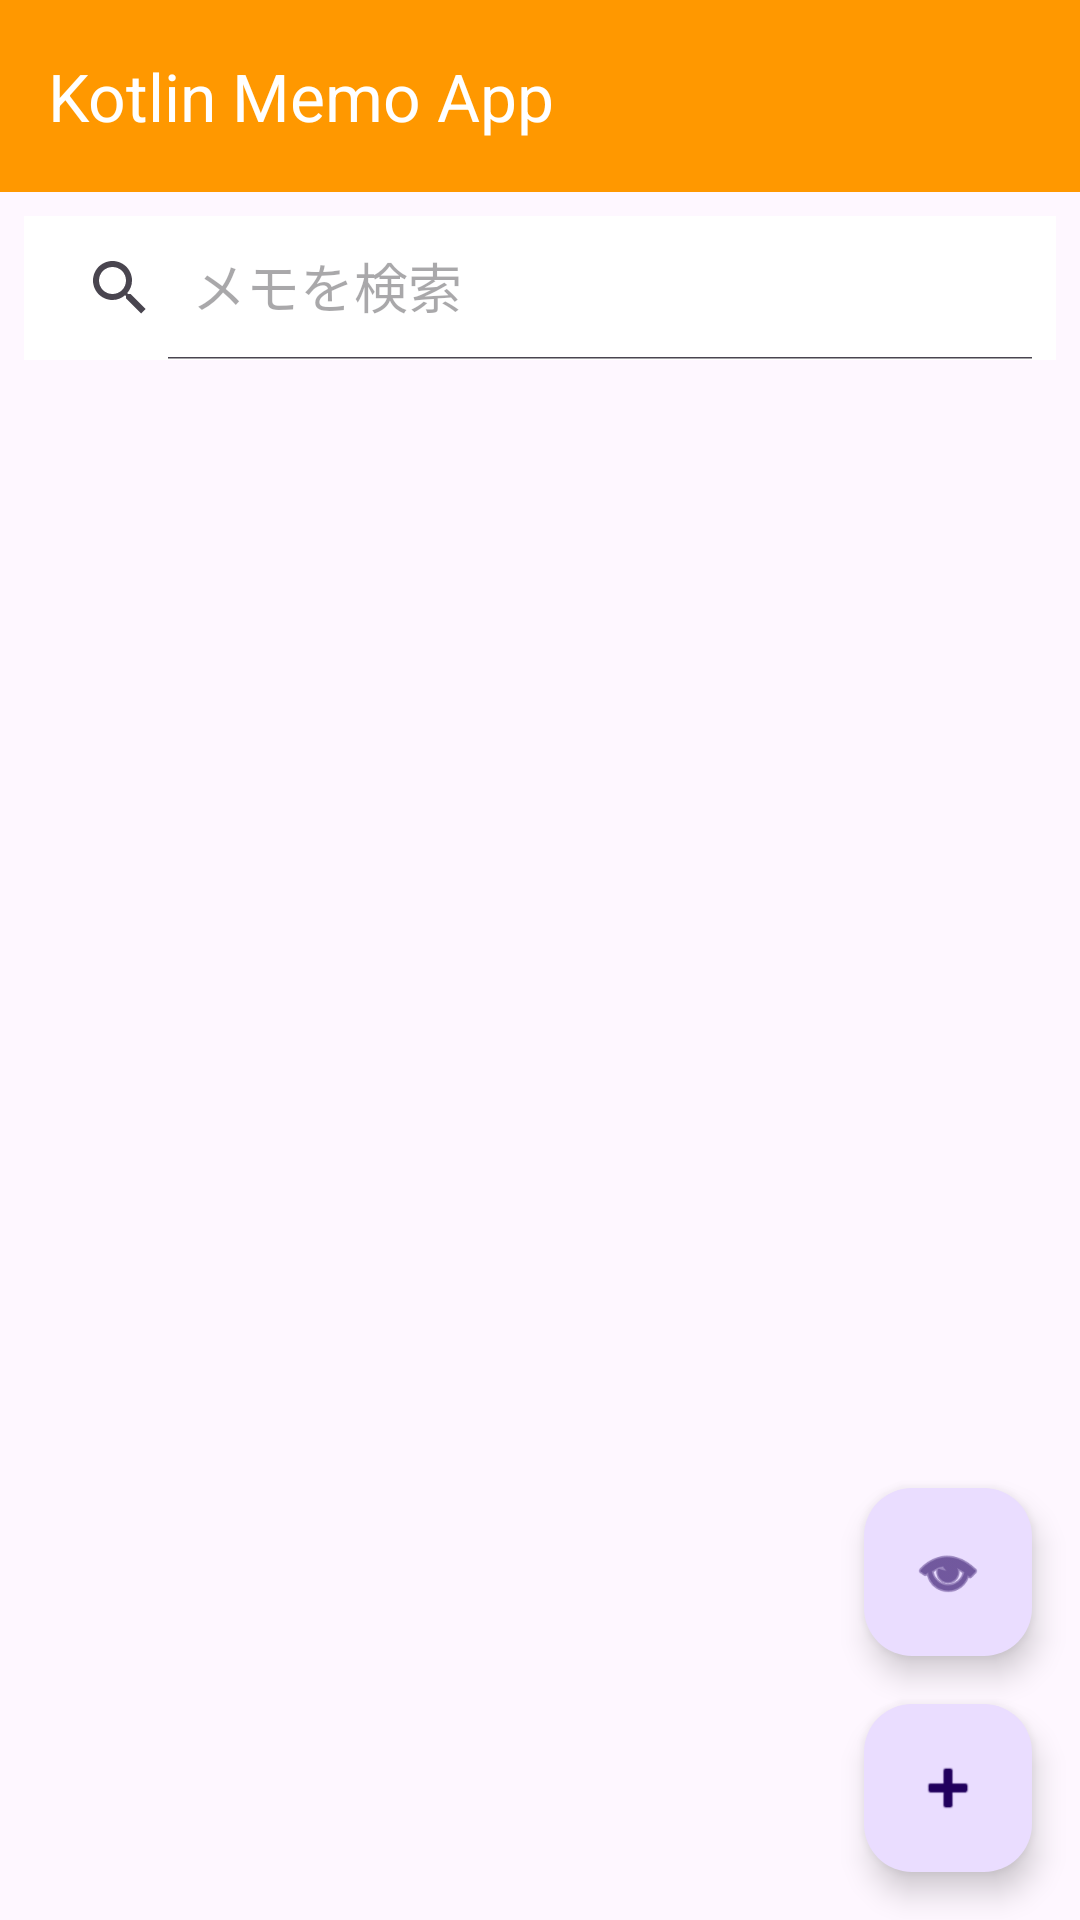

Write the Android layout XML for this screen, with the resource values it uses.
<!-- AndroidManifest.xml: application theme Theme.KotlinMemoApp -->
<!-- res/layout/activity_main.xml -->
<?xml version="1.0" encoding="utf-8"?>
<androidx.coordinatorlayout.widget.CoordinatorLayout xmlns:android="http://schemas.android.com/apk/res/android"
    xmlns:app="http://schemas.android.com/apk/res-auto"
    xmlns:tools="http://schemas.android.com/tools"
    android:layout_width="match_parent"
    android:layout_height="match_parent"
    tools:context=".ui.MainActivity">

    <com.google.android.material.appbar.AppBarLayout
        android:layout_width="match_parent"
        android:layout_height="wrap_content">

        <com.google.android.material.appbar.MaterialToolbar
            android:id="@+id/toolbar"
            android:layout_width="match_parent"
            android:layout_height="?attr/actionBarSize"
            android:background="?attr/colorPrimary"
            android:theme="@style/ThemeOverlay.Material3.Dark.ActionBar"
            app:title="@string/app_name"
            app:titleTextColor="@color/white" />

        <androidx.appcompat.widget.SearchView
            android:id="@+id/searchView"
            android:layout_width="match_parent"
            android:layout_height="wrap_content"
            android:layout_margin="8dp"
            android:background="@color/white"
            app:queryHint="@string/search_hint"
            app:iconifiedByDefault="false" />

    </com.google.android.material.appbar.AppBarLayout>

    
    <LinearLayout
        android:layout_width="match_parent"
        android:layout_height="match_parent"
        android:orientation="vertical"
        app:layout_behavior="@string/appbar_scrolling_view_behavior">

        
        <androidx.recyclerview.widget.RecyclerView
            android:id="@+id/recyclerView"
            android:layout_width="match_parent"
            android:layout_height="0dp"
            android:layout_weight="1"
            android:padding="8dp"
            tools:listitem="@layout/item_folder_expandable" />

        <TextView
            android:id="@+id/emptyView"
            android:layout_width="match_parent"
            android:layout_height="0dp"
            android:layout_weight="1"
            android:gravity="center"
            android:text="@string/no_memos"
            android:textSize="18sp"
            android:textColor="@color/gray"
            android:visibility="gone" />

    </LinearLayout>

    
    <com.google.android.material.floatingactionbutton.FloatingActionButton
        android:id="@+id/fabNewMemo"
        android:layout_width="wrap_content"
        android:layout_height="wrap_content"
        android:layout_gravity="bottom|end"
        android:layout_margin="16dp"
        android:contentDescription="@string/new_memo"
        app:srcCompat="@android:drawable/ic_input_add" />
    
    <com.google.android.material.floatingactionbutton.FloatingActionButton
        android:id="@+id/fabNewFolder"
        android:layout_width="wrap_content"
        android:layout_height="wrap_content"
        android:layout_gravity="bottom|end"
        android:layout_marginEnd="16dp"
        android:layout_marginBottom="88dp"
        android:contentDescription="新規フォルダ"
        app:srcCompat="@android:drawable/ic_menu_view" />

</androidx.coordinatorlayout.widget.CoordinatorLayout>
<!-- res/layout/item_folder_expandable.xml (included above) -->
<?xml version="1.0" encoding="utf-8"?>
<com.google.android.material.card.MaterialCardView 
    xmlns:android="http://schemas.android.com/apk/res/android"
    xmlns:app="http://schemas.android.com/apk/res-auto"
    android:layout_width="match_parent"
    android:layout_height="wrap_content"
    android:layout_margin="8dp"
    app:cardElevation="2dp"
    app:cardCornerRadius="8dp"
    android:backgroundTint="@color/folder_background">

    <LinearLayout
        android:layout_width="match_parent"
        android:layout_height="wrap_content"
        android:orientation="horizontal"
        android:padding="16dp"
        android:gravity="center_vertical">

        
        <ImageView
            android:id="@+id/icon_expand"
            android:layout_width="24dp"
            android:layout_height="24dp"
            android:src="@android:drawable/ic_menu_more"
            android:rotation="0"
            android:contentDescription="展開"
            app:tint="@color/primary" />

        
        <ImageView
            android:layout_width="32dp"
            android:layout_height="32dp"
            android:layout_marginStart="8dp"
            android:src="@drawable/ic_folder"
            android:contentDescription="フォルダ"
            app:tint="@color/primary" />

        
        <LinearLayout
            android:layout_width="0dp"
            android:layout_height="wrap_content"
            android:layout_weight="1"
            android:layout_marginStart="12dp"
            android:orientation="vertical">

            <TextView
                android:id="@+id/text_folder_name"
                android:layout_width="wrap_content"
                android:layout_height="wrap_content"
                android:text="フォルダ名"
                android:textSize="16sp"
                android:textStyle="bold"
                android:textColor="@android:color/black" />

            <TextView
                android:id="@+id/text_memo_count"
                android:layout_width="wrap_content"
                android:layout_height="wrap_content"
                android:layout_marginTop="4dp"
                android:text="0件"
                android:textSize="12sp"
                android:textColor="@android:color/darker_gray" />
        </LinearLayout>

    </LinearLayout>

</com.google.android.material.card.MaterialCardView>
<!-- resources referenced by this layout -->
<resources>
  <color name="folder_background">#FFFFE0B2</color>
  <color name="gray">#FF808080</color>
  <color name="primary">#FFFF9800</color>
  <color name="white">#FFFFFFFF</color>
  <!-- drawable ic_folder (drawable) -->
  <?xml version="1.0" encoding="utf-8"?>
  <vector xmlns:android="http://schemas.android.com/apk/res/android"
      android:width="24dp"
      android:height="24dp"
      android:viewportWidth="24"
      android:viewportHeight="24">
      <path
          android:fillColor="#FF000000"
          android:pathData="M10,4H4C2.9,4 2.01,4.9 2.01,6L2,18c0,1.1 0.9,2 2,2h16c1.1,0 2,-0.9 2,-2V8c0,-1.1 -0.9,-2 -2,-2h-8L10,4z"/>
  </vector>
  <string name="app_name">Kotlin Memo App</string>
  <string name="new_memo">新規メモ</string>
  <string name="no_memos">メモがありません</string>
  <string name="search_hint">メモを検索</string>
  <style name="Theme.KotlinMemoApp" parent="Base.Theme.KotlinMemoApp" />
  <style name="Base.Theme.KotlinMemoApp" parent="Theme.Material3.DayNight.NoActionBar">
          
          <item name="colorPrimary">@color/orange_500</item>
          <item name="colorPrimaryVariant">@color/orange_700</item>
          <item name="colorOnPrimary">@color/white</item>
          <item name="colorSecondary">@color/teal_200</item>
          <item name="colorSecondaryVariant">@color/teal_700</item>
          <item name="colorOnSecondary">@color/black</item>
      </style>
  <color name="orange_500">#FFFF9800</color>
  <color name="orange_700">#FFF57C00</color>
  <color name="teal_200">#FF03DAC5</color>
  <color name="teal_700">#FF018786</color>
  <color name="black">#FF000000</color>
</resources>
